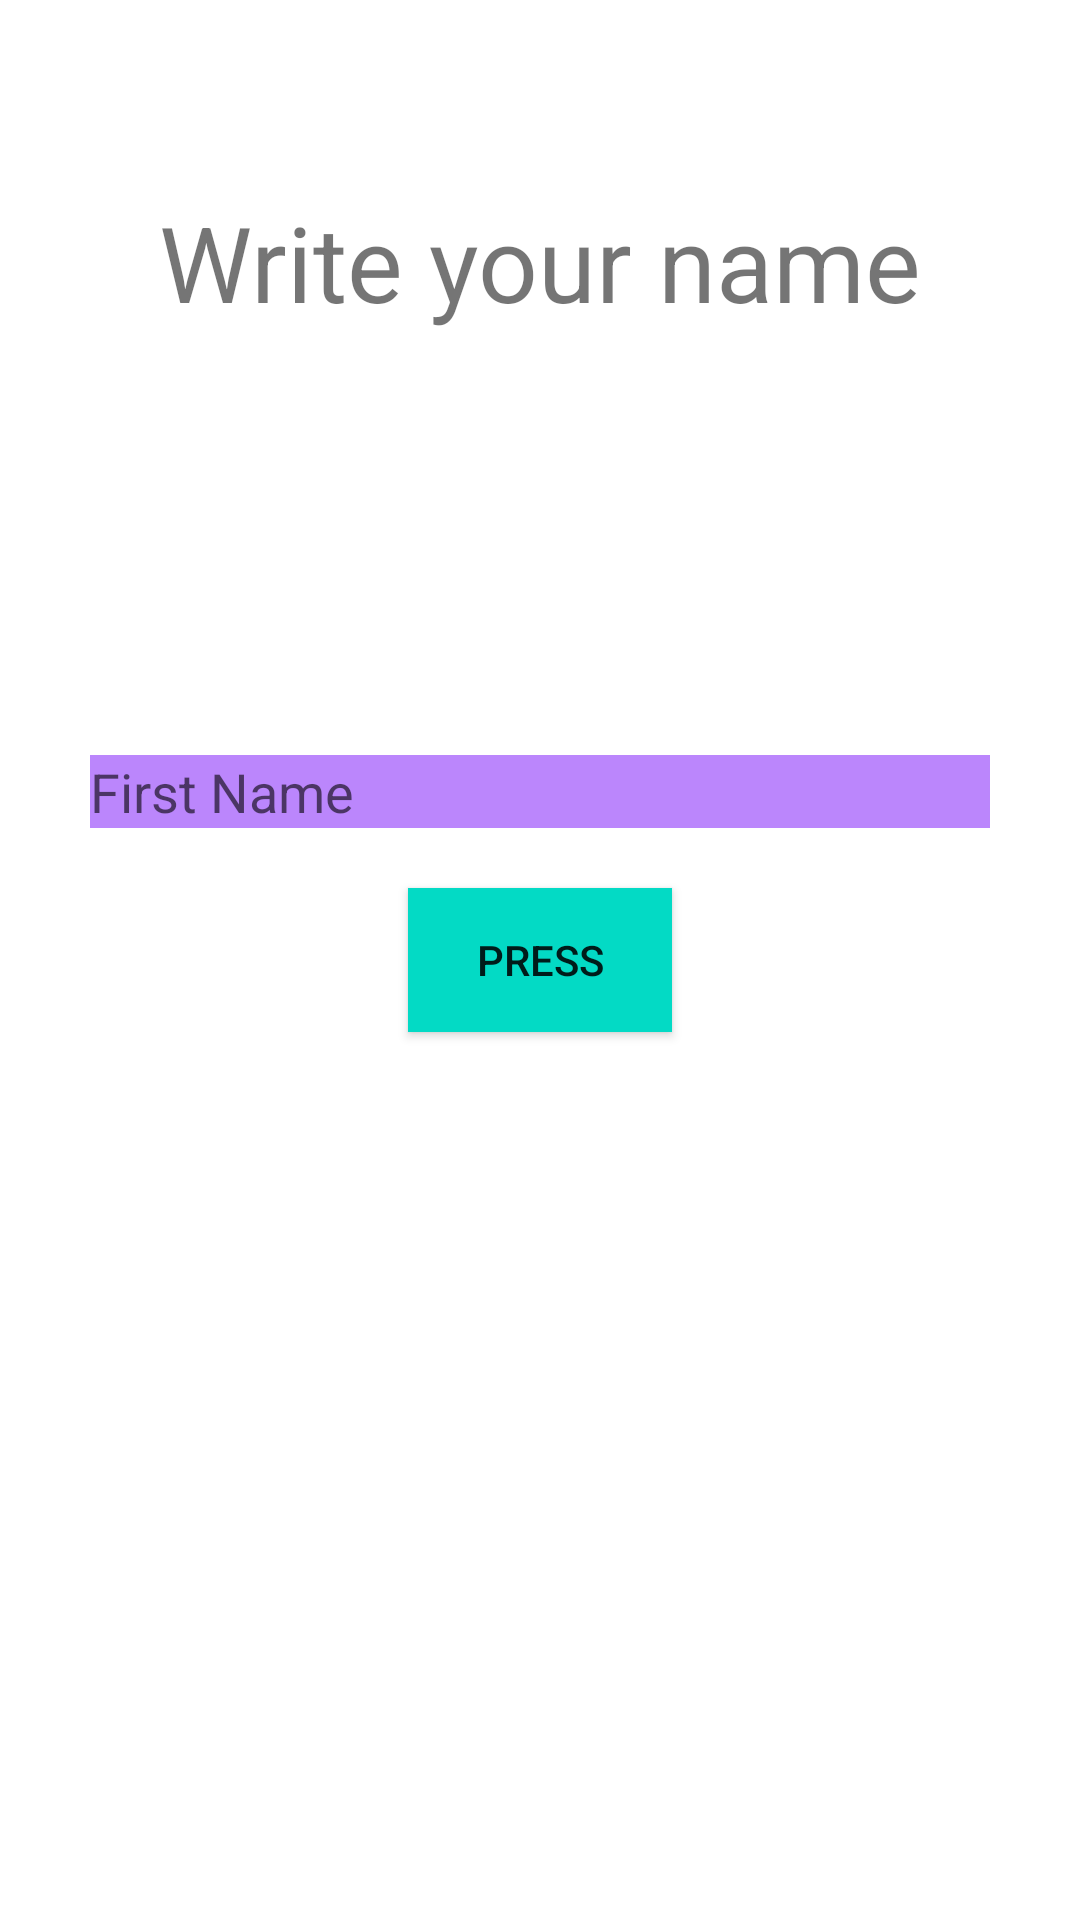

Reconstruct the res/layout file that produces this screen, plus the resources it refers to.
<!-- AndroidManifest.xml: application theme Theme.CursoGallegoKotlin -->
<!-- res/layout/activity_first_app.xml -->
<?xml version="1.0" encoding="utf-8"?>
<androidx.constraintlayout.widget.ConstraintLayout xmlns:android="http://schemas.android.com/apk/res/android"
    xmlns:app="http://schemas.android.com/apk/res-auto"
    xmlns:tools="http://schemas.android.com/tools"
    android:layout_width="match_parent"
    android:layout_height="match_parent"
    tools:context=".firstApp.firstApp.FirstAppActivity">

    <TextView
        android:layout_width="wrap_content"
        android:layout_height="wrap_content"
        app:layout_constraintStart_toStartOf="parent"
        app:layout_constraintEnd_toEndOf="parent"
        app:layout_constraintTop_toTopOf="parent"
        android:layout_marginTop="64dp"
        android:text="Write your name"
        android:textSize="35sp"
        />

    <androidx.appcompat.widget.AppCompatEditText
        android:id="@+id/edit_text_name"
        android:singleLine="true"
        android:maxLines="@integer/material_motion_duration_long_1"
        android:layout_width="300dp"
        android:layout_height="wrap_content"
        android:layout_marginBottom="20dp"
        android:background="@color/purple_200"
        android:hint="First Name"
        app:layout_constraintBottom_toTopOf="@id/main_btn"
        app:layout_constraintEnd_toEndOf="parent"
        app:layout_constraintStart_toStartOf="parent" />
    />

    <androidx.appcompat.widget.AppCompatButton
        android:id="@+id/main_btn"
        android:layout_width="wrap_content"
        android:layout_height="wrap_content"
        android:background="@color/teal_200"
        android:text="Press"
        app:layout_constraintBottom_toBottomOf="parent"
        app:layout_constraintEnd_toEndOf="parent"
        app:layout_constraintStart_toStartOf="parent"
        app:layout_constraintTop_toTopOf="parent" />


</androidx.constraintlayout.widget.ConstraintLayout>
<!-- resources referenced by this layout -->
<resources>
  <color name="purple_200">#FFBB86FC</color>
  <color name="teal_200">#FF03DAC5</color>
  <style name="Theme.CursoGallegoKotlin" parent="Theme.MaterialComponents.DayNight.DarkActionBar">
          
          <item name="colorPrimary">@color/purple_500</item>
          <item name="colorPrimaryVariant">@color/purple_700</item>
          <item name="colorOnPrimary">@color/white</item>
          
          <item name="colorSecondary">@color/teal_200</item>
          <item name="colorSecondaryVariant">@color/teal_700</item>
          <item name="colorOnSecondary">@color/black</item>
          
          <item name="android:statusBarColor">?attr/colorPrimaryVariant</item>
          
      </style>
  <color name="purple_500">#FF6200EE</color>
  <color name="purple_700">#FF3700B3</color>
  <color name="white">#FFFFFFFF</color>
  <color name="teal_700">#FF018786</color>
  <color name="black">#FF000000</color>
</resources>
